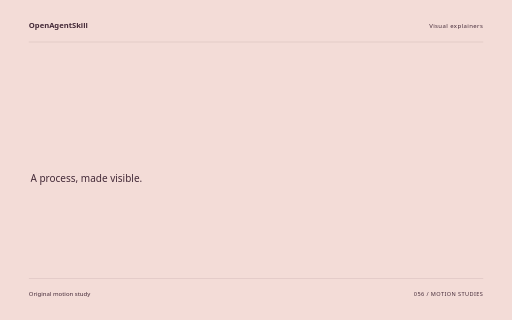
t = 0.00 s
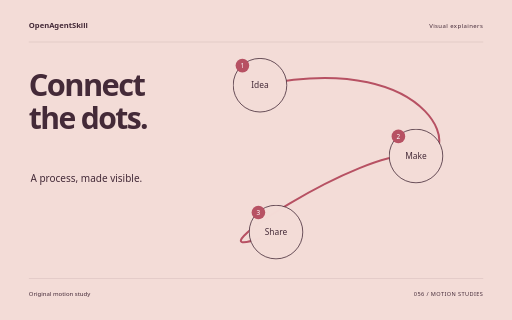
t = 1.88 s
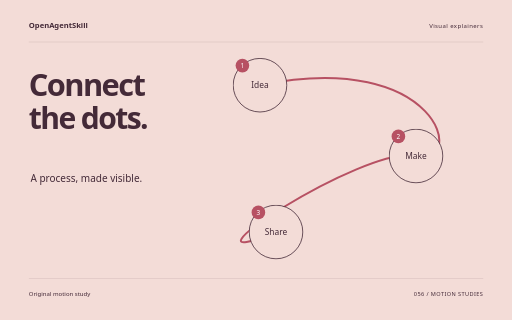
t = 3.62 s
t = 5.40 s: frame unchanged from t = 3.62 s, image omitted
t = 6.14 s: frame unchanged from t = 3.62 s, image omitted
t = 9.00 s: frame unchanged from t = 3.62 s, image omitted

The animated SVG that drew these frames (rendered in a browser with its animation timeline set to each time). Animation: 10 CSS @keyframes rules; one cycle of 9.00 s.

<svg xmlns="http://www.w3.org/2000/svg" width="1280" height="800" viewBox="0 0 1280 800" role="img" aria-labelledby="title"><title id="title">Connect the dots. — original Visual explainers sample</title><style>text{font-family:system-ui,sans-serif}g{transform-box:fill-box;transform-origin:center}.rise{animation:rise 8s cubic-bezier(.2,.7,.2,1) 1 both}.float{animation:float 8s ease-in-out 1 both}.spin{animation:spin 8s ease-in-out 1 both}.turn{animation:turn 8s cubic-bezier(.2,.7,.2,1) 1 both}.orbit{animation:orbit 8s ease-in-out 1 both}.grow{transform-origin:center bottom;animation:grow 8s ease 1 both}.draw{animation:draw 8s ease 1 both}.bounce{animation:bounce 8s ease-in-out 1 both}.nod{animation:nod 8s ease-in-out 1 both}.wave{animation:wave 8s ease-in-out 1 both}@keyframes rise{0%{opacity:0;transform:translateY(38px)}13%,87%{opacity:1;transform:translateY(0)}100%{opacity:1;transform:translateY(0)}}@keyframes float{0%{opacity:0;transform:translateY(30px)}5%{opacity:1;transform:translateY(0)}55%{transform:translateY(-18px)}100%{opacity:1;transform:translateY(0)}}@keyframes spin{0%{transform:rotate(-24deg) scale(.8);opacity:0}16%{opacity:1}100%{transform:rotate(80deg) scale(1);opacity:1}}@keyframes turn{0%{transform:rotate(-95deg) scale(.2);opacity:0}23%{transform:rotate(10deg) scale(1.05);opacity:1}45%{transform:rotate(0) scale(1)}75%{transform:rotate(90deg)}100%{transform:rotate(180deg);opacity:1}}@keyframes orbit{0%{opacity:0;transform:scale(.25) rotate(-30deg)}25%{opacity:1;transform:scale(1) rotate(0)}100%{transform:scale(1) rotate(26deg);opacity:1}}@keyframes grow{0%{transform:scaleY(0)}28%,100%{transform:scaleY(1)}}@keyframes draw{0%{stroke-dashoffset:1600}55%,100%{stroke-dashoffset:0}}@keyframes bounce{0%,30%,100%{transform:translateY(0)}42%{transform:translateY(10px) scaleY(.96)}57%{transform:translateY(-42px)}73%{transform:translateY(0)}}@keyframes nod{0%,35%,100%{transform:rotate(0)}48%{transform:rotate(-10deg)}65%{transform:rotate(6deg)}}@keyframes wave{0%{transform:scaleY(.12);opacity:0}16%{opacity:1;transform:scaleY(.7)}32%{transform:scaleY(1)}48%{transform:scaleY(.3)}64%{transform:scaleY(.9)}80%{transform:scaleY(.4)}100%{transform:scaleY(.75);opacity:1}}@media(prefers-reduced-motion:reduce){*{animation:none!important}}</style><rect width="1280" height="800" fill="#F3DCD7"/><text x="72" y="70" font-size="19.00" fill="#442A38" font-weight="600">OpenAgentSkill</text><text x="1208" y="70" font-size="15.00" fill="#442A38" text-anchor="end" letter-spacing="1">Visual explainers</text><path d="M72 105L1208 105" fill="none" stroke="#442A38" stroke-opacity=".24" /><g class="rise" style="animation-delay:0s"><text x="72" y="240" font-size="77.00" fill="#442A38" font-weight="600" letter-spacing="-4">Connect</text></g><g class="rise" style="animation-delay:0.18s"><text x="72" y="322.39" font-size="75.21" fill="#442A38" font-weight="600" letter-spacing="-4">the dots.</text></g><text x="76" y="455" font-size="25.00" fill="#442A38" >A process, made visible.</text><path class="draw" d="M650 213C1100 120 1170 420 1040 390S400 700 690 580" fill="none" stroke="#B75163" stroke-width="5" stroke-dasharray="1600"/><g class="rise" style="animation-delay:0s"><g><circle cx="650" cy="213" r="67" fill="#F3DCD7" stroke="#442A38" stroke-width="2"/><text x="650" y="221" font-size="21.00" fill="#442A38" text-anchor="middle">Idea</text><circle cx="606" cy="164" r="17" fill="#B75163" /><text x="606" y="170" font-size="16.00" fill="#442A38" text-anchor="middle" style="fill:#FFFFFF">1</text></g></g><g class="rise" style="animation-delay:0.5s"><g><circle cx="1040" cy="390" r="67" fill="#F3DCD7" stroke="#442A38" stroke-width="2"/><text x="1040" y="398" font-size="21.00" fill="#442A38" text-anchor="middle">Make</text><circle cx="996" cy="341" r="17" fill="#B75163" /><text x="996" y="347" font-size="16.00" fill="#442A38" text-anchor="middle" style="fill:#FFFFFF">2</text></g></g><g class="rise" style="animation-delay:1s"><g><circle cx="690" cy="580" r="67" fill="#F3DCD7" stroke="#442A38" stroke-width="2"/><text x="690" y="588" font-size="21.00" fill="#442A38" text-anchor="middle">Share</text><circle cx="646" cy="531" r="17" fill="#B75163" /><text x="646" y="537" font-size="16.00" fill="#442A38" text-anchor="middle" style="fill:#FFFFFF">3</text></g></g><path d="M72 696L1208 696" fill="none" stroke="#442A38" stroke-opacity=".24" /><text x="72" y="739" font-size="15.00" fill="#442A38" >Original motion study</text><text x="1208" y="739" font-size="14.00" fill="#442A38" text-anchor="end" letter-spacing="1">056 / MOTION STUDIES</text></svg>
